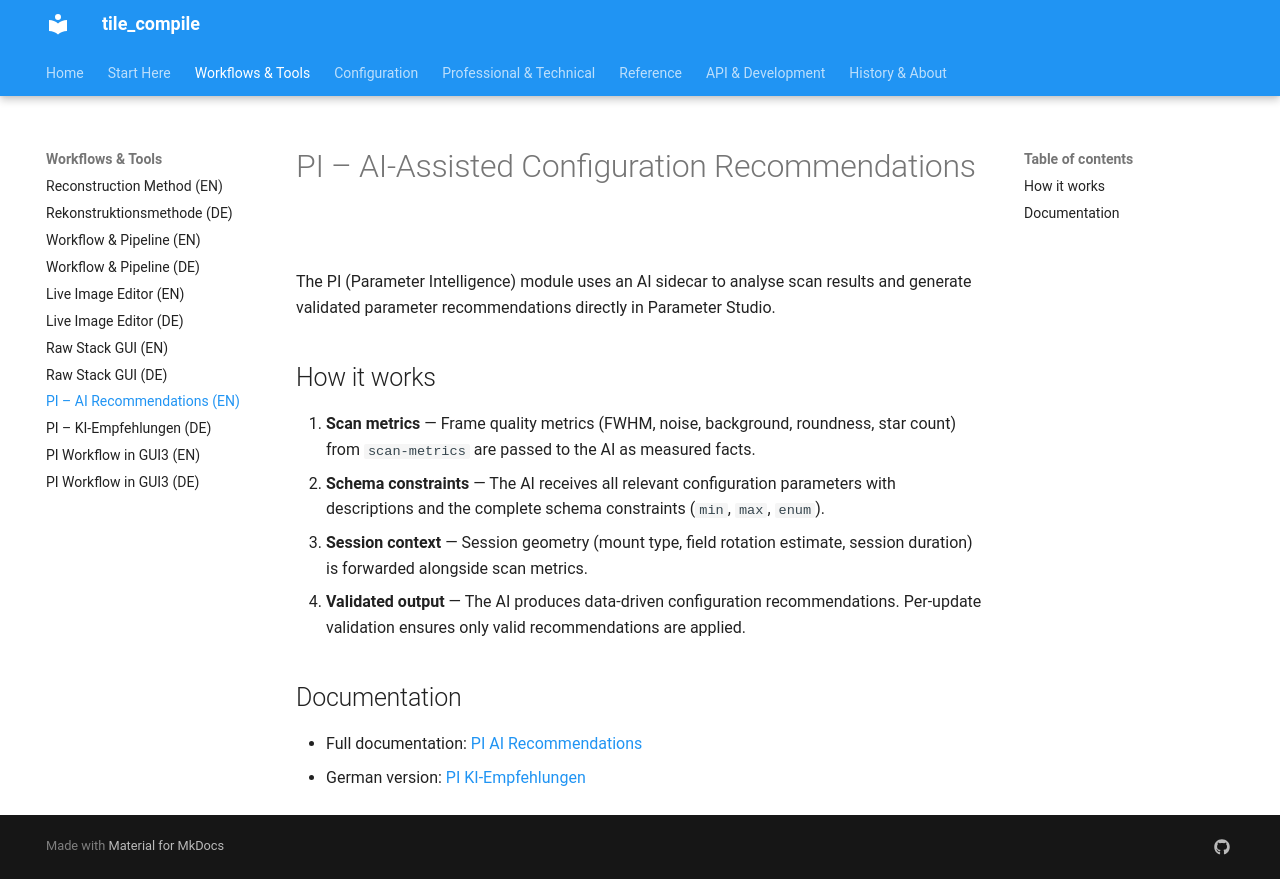

repository: jeamy/tile_compile · page: guides/pi_ai/index.html · generator: mkdocs

# PI – AI-Assisted Configuration Recommendations

The PI (Parameter Intelligence) module uses an AI sidecar to analyse scan results and generate validated parameter recommendations directly in Parameter Studio.

## How it works

1. **Scan metrics** — Frame quality metrics (FWHM, noise, background, roundness, star count) from `scan-metrics` are passed to the AI as measured facts.
2. **Schema constraints** — The AI receives all relevant configuration parameters with descriptions and the complete schema constraints (`min`, `max`, `enum`).
3. **Session context** — Session geometry (mount type, field rotation estimate, session duration) is forwarded alongside scan metrics.
4. **Validated output** — The AI produces data-driven configuration recommendations. Per-update validation ensures only valid recommendations are applied.

## Documentation

- Full documentation: [PI AI Recommendations](../PI/pi_ai_recommendations_en.md)
- German version: [PI KI-Empfehlungen](../PI/pi_ki_empfehlungen_de.md)
